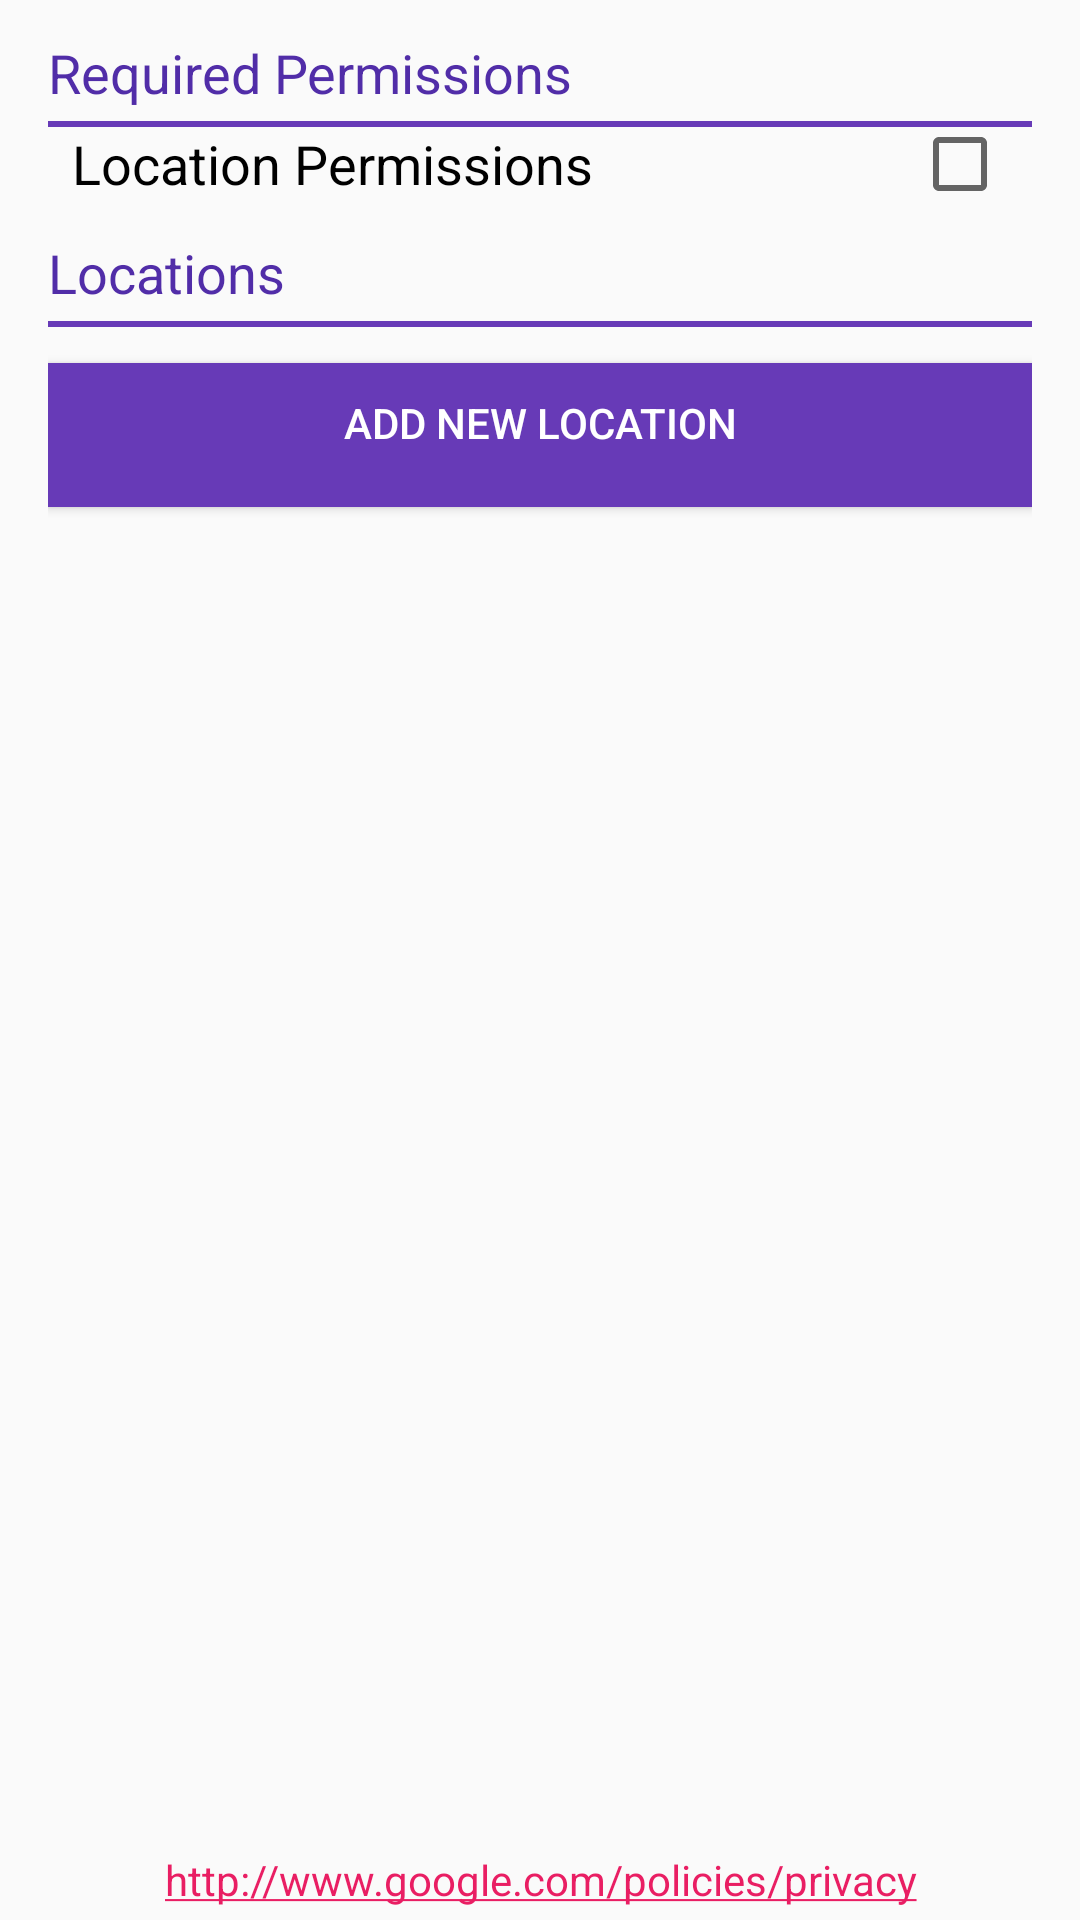

Produce the Android XML layout that renders to this screen, including the resource entries it uses.
<!-- AndroidManifest.xml: application theme AppTheme -->
<!-- res/layout/activity_location_select.xml -->
<?xml version="1.0" encoding="utf-8"?>
<RelativeLayout
    xmlns:android="http://schemas.android.com/apk/res/android"
    android:layout_width="match_parent"
    android:layout_height="match_parent"
    xmlns:app="http://schemas.android.com/apk/res-auto">

    <LinearLayout
        android:layout_width="match_parent"
        android:layout_height="match_parent"
        android:layout_marginBottom="24dp"
        android:layout_marginLeft="16dp"
        android:layout_marginRight="16dp"
        android:orientation="vertical">

        <TextView
            android:layout_width="wrap_content"
            android:layout_height="wrap_content"
            android:layout_marginTop="12dp"
            android:text="@string/title_search_filter_permissions"
            android:textAppearance="@style/TextAppearance.AppCompat.Medium"
            android:textColor="@color/colorPrimaryDark" />

        <View
            android:layout_width="fill_parent"
            android:layout_height="2dip"
            android:layout_marginTop="4dp"
            android:background="@color/colorPrimary" />

        <LinearLayout
            android:layout_width="match_parent"
            android:layout_height="wrap_content"
            android:orientation="horizontal">

            <ImageView
                android:layout_width="wrap_content"
                android:layout_height="wrap_content"
                android:paddingBottom="4dp"
                android:paddingRight="8dp"
                android:paddingTop="4dp"
                app:srcCompat="@drawable/ic_my_location_primary_24dp" />

            <TextView
                android:layout_width="wrap_content"
                android:layout_height="wrap_content"
                android:layout_gravity="center"
                android:text="@string/location_permissions"
                android:textAppearance="@style/TextAppearance.AppCompat.Medium"
                android:textColor="@android:color/black" />

            <RelativeLayout
                android:layout_width="match_parent"
                android:layout_height="match_parent">

                <CheckBox
                    android:id="@+id/location_permission_checkbox"
                    android:layout_width="wrap_content"
                    android:layout_height="wrap_content"
                    android:layout_alignParentRight="true"
                    android:layout_marginRight="8dp"
                    android:onClick="onLocationPermissionClicked" />

            </RelativeLayout>
        </LinearLayout>
        <TextView
            android:layout_width="wrap_content"
            android:layout_height="wrap_content"
            android:layout_marginTop="12dp"
            android:text="@string/location_list"
            android:textAppearance="@style/TextAppearance.AppCompat.Medium"
            android:textColor="@color/colorPrimaryDark" />

        <View
            android:layout_width="fill_parent"
            android:layout_height="2dip"
            android:layout_marginTop="4dp"
            android:background="@color/colorPrimary" />

        <Button
            android:layout_width="match_parent"
            android:layout_height="wrap_content"
            android:layout_marginTop="12dp"
            android:paddingBottom="8dp"
            android:background="@color/colorPrimary"
            android:onClick="onAddPlaceButtonClicked"
            android:text="@string/btn_add_new_location"
            android:textAppearance="@style/TextAppearance.AppCompat.Button"
            android:textColor="@android:color/white" />

        <android.support.v7.widget.RecyclerView
            android:id="@+id/places_list_recycler_view"
            android:paddingTop="8dp"
            android:layout_width="match_parent"
            android:layout_height="wrap_content" />

    </LinearLayout>

    <LinearLayout
        android:layout_width="match_parent"
        android:layout_height="wrap_content"
        android:layout_alignParentBottom="true"
        android:layout_centerHorizontal="true"
        android:orientation="vertical">

        <ImageView
            android:layout_width="wrap_content"
            android:layout_height="wrap_content"
            android:layout_gravity="center"
            android:padding="4dp"
            android:src="@drawable/powered_by_google_light" />

        <TextView
            android:layout_width="match_parent"
            android:layout_height="wrap_content"
            android:autoLink="web"
            android:paddingBottom="4dp"
            android:text="@string/privacy"
            android:textAlignment="center" />
    </LinearLayout>


</RelativeLayout>
<!-- resources referenced by this layout -->
<resources>
  <color name="colorPrimary">#673AB7</color>
  <color name="colorPrimaryDark">#512DA8</color>
  <string name="btn_add_new_location">ADD NEW LOCATION</string>
  <string name="location_list">Locations</string>
  <string name="location_permissions">Location Permissions</string>
  <string name="privacy">http://www.google.com/policies/privacy</string>
  <string name="title_search_filter_permissions">Required Permissions</string>
  <style name="AppTheme" parent="Theme.AppCompat.Light.NoActionBar">
          
          <item name="colorPrimary">@color/colorPrimary</item>
          <item name="colorPrimaryDark">@color/colorPrimaryDark</item>
          <item name="colorAccent">@color/colorAccent</item>
          <item name="actionMenuTextColor">@color/colorWhite</item>
          <item name="colorControlActivated">@color/colorPrimary</item>
          <item name="colorControlHighlight">@color/colorPrimary</item>
          <item name="android:spinnerDropDownItemStyle">@style/mySpinnerItemStyle</item>
      </style>
  <color name="colorAccent">#E91E63</color>
  <color name="colorWhite">#FFFFFF</color>
  <style name="mySpinnerItemStyle" parent="@android:style/Widget.Holo.DropDownItem.Spinner">
          <item name="android:textColor">@color/colorAccent</item>
      </style>
</resources>
